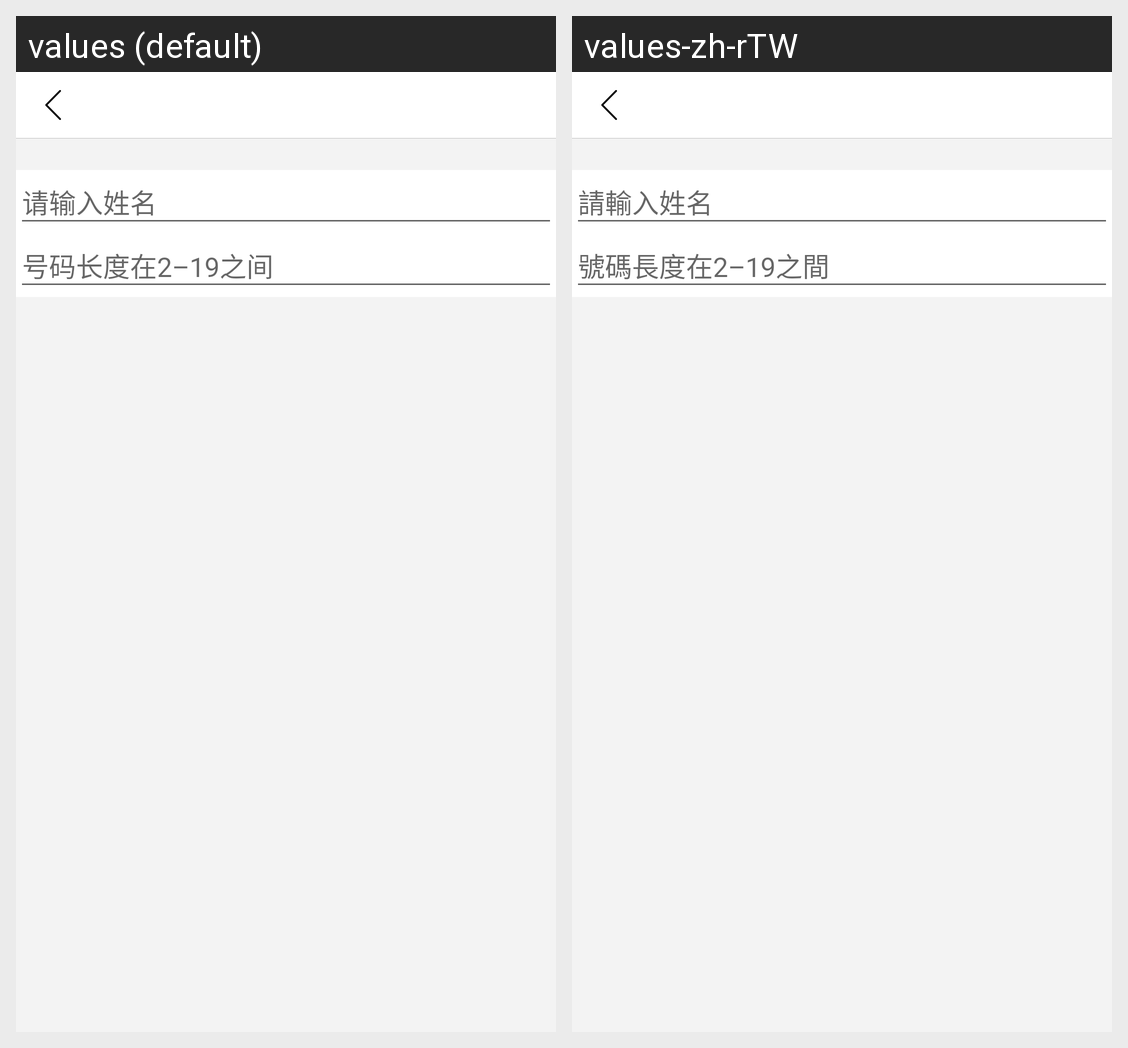

The Android screen above is rendered under two locales of the same app. Produce the string resources it draws, with the default and per-locale values.
Android screen res/layout/device_frag_phone_book_edit.xml rendered under 2 locales, left to right: values (default), values-zh-rTW. Device: Nexus 5 (rendered at 1080×1920; each locale shown at half size, 540×960, under a caption strip naming it); theme AppTheme.
Strings drawn on this screen, with the default value and each locale's value (text and hints the layout hard-codes, and strings that could not be matched under every locale, appear in the picture but are not listed):

input_name
  values: 请输入姓名
  values-zh-rTW: 請輸入姓名

phone_hint
  values: 号码长度在2–19之间
  values-zh-rTW: 號碼長度在2–19之間
